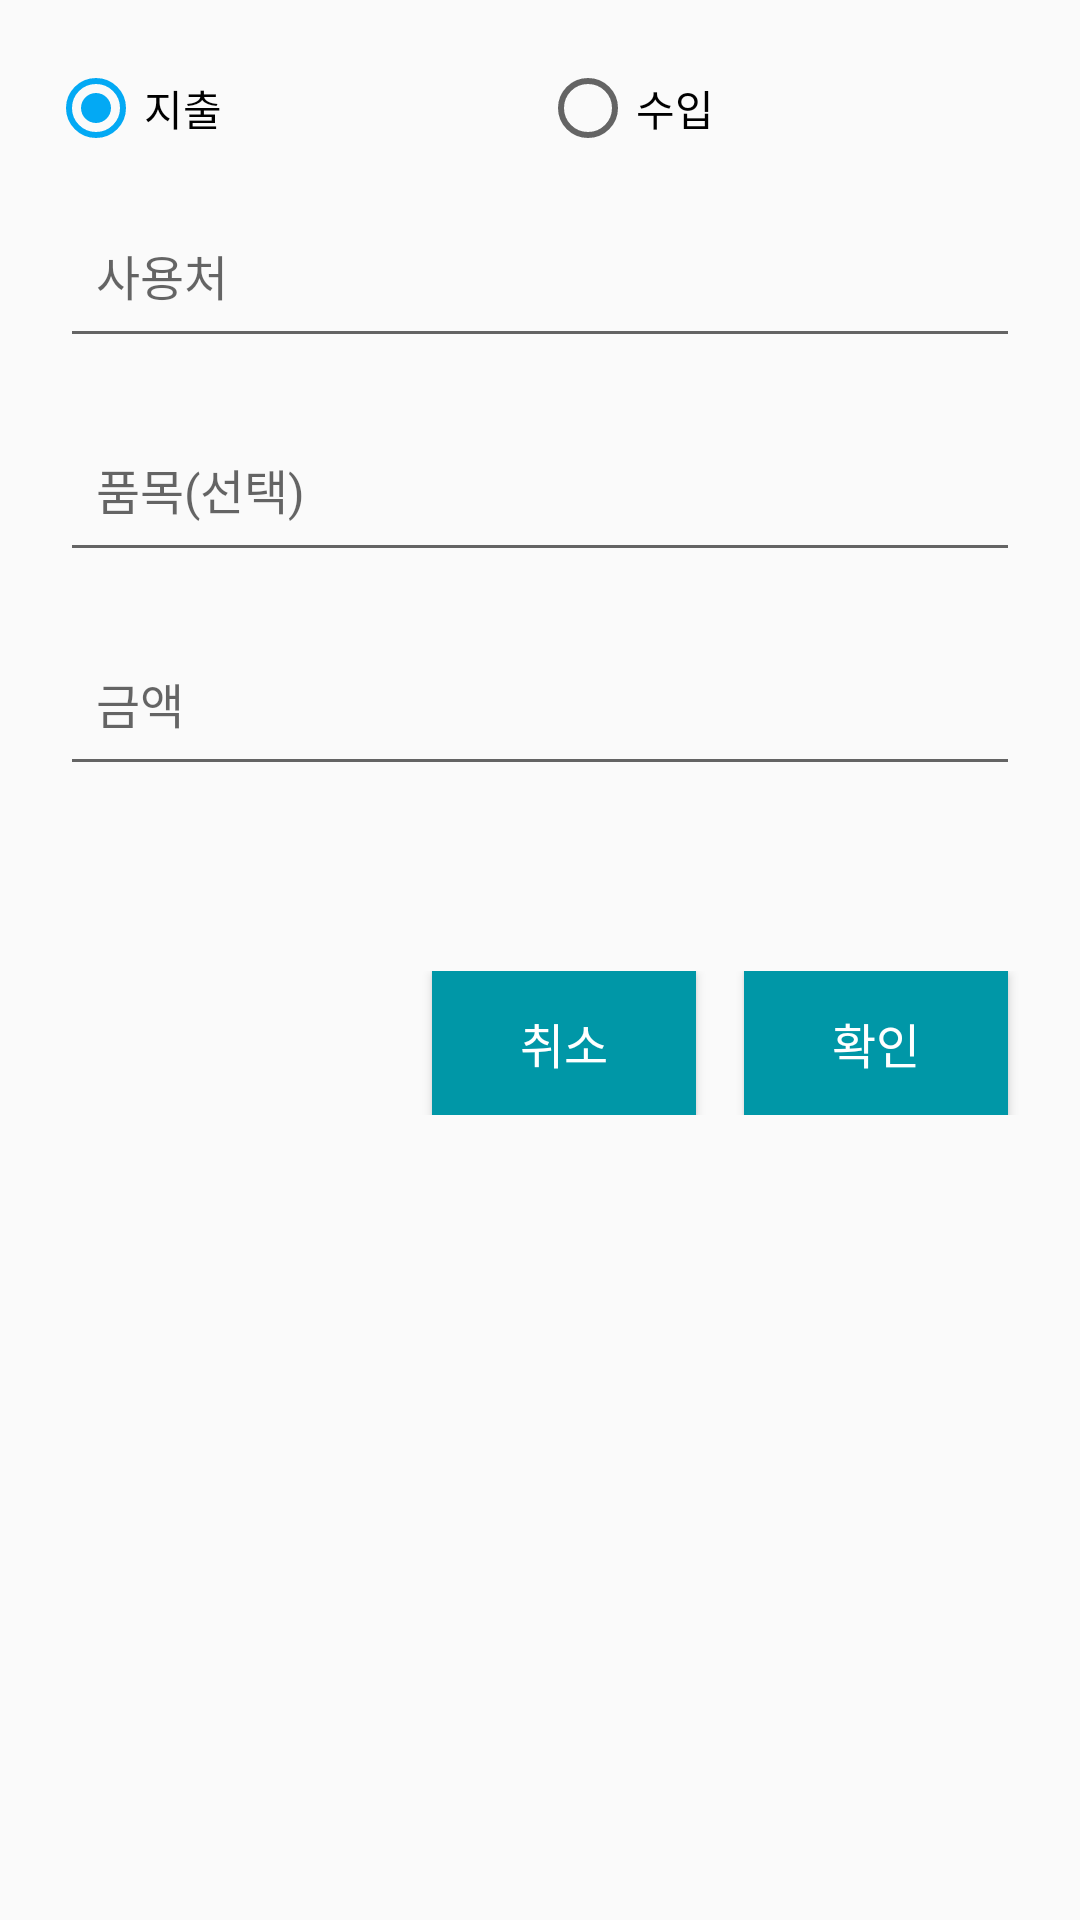

Produce the Android XML layout that renders to this screen, including the resource entries it uses.
<!-- AndroidManifest.xml: application theme AppTheme -->
<!-- res/layout/dialog_add_general_record.xml -->
<?xml version="1.0" encoding="utf-8"?>
<LinearLayout xmlns:android="http://schemas.android.com/apk/res/android"
              style="@style/AppTheme"
              android:layout_width="match_parent"
              android:layout_height="wrap_content"
              android:orientation="vertical"
              android:paddingBottom="@dimen/dialog_container_padding_bottom"
              android:paddingLeft="@dimen/dialog_container_padding_left"
              android:paddingRight="@dimen/dialog_container_padding_left"
              android:paddingTop="@dimen/dialog_container_padding_top">


    <LinearLayout
        style="@style/FormRow_Group"
        android:layout_width="match_parent"
        android:layout_height="wrap_content"
        android:gravity="center"
        android:orientation="horizontal">

        <RadioGroup
            android:id="@+id/rg_dlg_add_general_record_income_outgo"
            android:layout_width="match_parent"
            android:layout_height="wrap_content"
            android:orientation="horizontal">

            <android.support.v7.widget.AppCompatRadioButton
                android:id="@+id/rb_dlg_add_general_record_outgo"
                android:layout_width="0dp"
                android:layout_height="wrap_content"
                android:layout_weight="1"
                android:checked="true"
                android:text="@string/string_outgo"
                />

            <android.support.v7.widget.AppCompatRadioButton
                android:id="@+id/rb_dlg_add_general_record_income"
                android:layout_width="0dp"
                android:layout_height="wrap_content"
                android:layout_weight="1"
                android:text="@string/string_income"
                />

        </RadioGroup>

    </LinearLayout>

    
    <LinearLayout
        style="@style/FormRow_Group"
        android:layout_width="match_parent"
        android:layout_height="wrap_content"
        android:orientation="horizontal">

        <EditText
            android:id="@+id/et_dlg_add_general_record_where"
            style="@style/FormRow_Content"
            android:layout_height="wrap_content"
            android:hint="@string/string_where_spent"
            android:inputType="text"/>

    </LinearLayout>

    <LinearLayout
        android:id="@+id/ll_dlg_add_general_record_where_err"
        android:layout_width="match_parent"
        android:layout_height="wrap_content"
        android:background="@drawable/bg_error"
        android:visibility="gone">

        <TextView
            style="@style/DefaultTextView_Primary"
            android:layout_width="match_parent"
            android:layout_height="wrap_content"
            android:text="@string/text_msg_err_input_where"/>

    </LinearLayout>
    

    
    <LinearLayout
        style="@style/FormRow_Group"
        android:layout_width="match_parent"
        android:layout_height="wrap_content"
        android:orientation="horizontal">

        <EditText
            android:id="@+id/et_dlg_add_general_record_content"
            style="@style/FormRow_Content"
            android:layout_height="wrap_content"
            android:hint="@string/string_content_optional"
            android:inputType="text"/>

    </LinearLayout>
    

    
    <LinearLayout
        style="@style/FormRow_Group"
        android:layout_width="match_parent"
        android:layout_height="wrap_content"
        android:orientation="horizontal">


        <EditText
            android:id="@+id/et_dlg_add_general_record_amount"
            style="@style/FormRow_Content"
            android:layout_height="wrap_content"
            android:hint="@string/string_amount"
            android:inputType="numberDecimal"
            android:maxLines="1"/>

    </LinearLayout>

    <LinearLayout
        android:id="@+id/ll_dlg_add_general_record_amount_err"
        android:layout_width="match_parent"
        android:layout_height="wrap_content"
        android:background="@drawable/bg_error"
        android:visibility="gone">

        <TextView
            style="@style/DefaultTextView_Primary"
            android:layout_width="match_parent"
            android:layout_height="wrap_content"
            android:text="@string/text_msg_err_input_amount"/>

    </LinearLayout>
    

    
    <LinearLayout
        style="@style/FormRow_Group"
        android:layout_width="match_parent"
        android:layout_height="wrap_content"
        android:orientation="horizontal">

        <TextView
            android:id="@+id/tv_dlg_add_general_record"
            style="@style/DefaultTextView_Primary"
            android:layout_width="0dp"
            android:layout_height="wrap_content"
            android:layout_weight="1"/>

        <ImageButton
            android:id="@+id/btn_dlg_add_general_record_set_date"
            style="@style/ButtonDateSet"
            android:layout_width="wrap_content"
            android:layout_height="wrap_content"
            android:text="@string/btn_set_date"/>

    </LinearLayout>
    

    
    <LinearLayout
        style="@style/DialogButtonGroup"
        android:layout_width="match_parent"
        android:layout_height="wrap_content"
        android:gravity="right"
        android:orientation="horizontal">

        <Button
            android:id="@+id/btn_dlg_add_general_record_cancel"
            style="@style/DialogButton"
            android:layout_width="wrap_content"
            android:layout_height="wrap_content"
            android:text="@string/string_cancel"/>

        <Button
            android:id="@+id/btn_dlg_add_general_record_ok"
            style="@style/DialogButton"
            android:layout_width="wrap_content"
            android:layout_height="wrap_content"
            android:text="@string/string_ok"/>

    </LinearLayout>
    

    <LinearLayout
        android:layout_width="match_parent"
        android:layout_height="wrap_content">

        <TextView
            android:id="@+id/tv_dlg_add_general_record_err_msg"
            android:layout_width="match_parent"
            android:layout_height="wrap_content"/>

    </LinearLayout>

</LinearLayout>
<!-- resources referenced by this layout -->
<resources>
  <dimen name="dialog_container_padding_bottom">16dp</dimen>
  <dimen name="dialog_container_padding_left">16dp</dimen>
  <dimen name="dialog_container_padding_top">16dp</dimen>
  <string name="btn_set_date">날짜 설정</string>
  <string name="string_amount">금액</string>
  <string name="string_cancel">취소</string>
  <string name="string_content_optional">품목(선택)</string>
  <string name="string_income">수입</string>
  <string name="string_ok">확인</string>
  <string name="string_outgo">지출</string>
  <string name="string_where_spent">사용처</string>
  <string name="text_msg_err_input_amount">금액을 입력해주세요</string>
  <string name="text_msg_err_input_where">사용(수입)처를 입력해주세요</string>
  <style name="AppTheme" parent="Theme.AppCompat.Light.NoActionBar">
          
          <item name="windowActionBar">false</item>
          <item name="windowNoTitle">true</item>
          <item name="colorPrimary">@color/colorPrimary</item>
          <item name="colorPrimaryDark">@color/colorPrimaryDark</item>
          <item name="colorAccent">@color/colorAccent</item>
      </style>
  <style name="ButtonDateSet" parent="Widget.AppCompat.ImageButton">
  
          <item name="android:background">@color/colorPrimaryDark</item>
          <item name="android:textColor">@color/colorText</item>
          <item name="android:textSize">@dimen/text_medium</item>
          <item name="android:src">@drawable/ic_date_range_white_48dp</item>
          <item name="android:adjustViewBounds">true</item>
  
      </style>
  <style name="DialogButton" parent="@style/DefaultButton">
          <item name="android:paddingTop">@dimen/dialog_button_padding_top</item>
          <item name="android:paddingBottom">@dimen/dialog_button_padding_bottom</item>
      </style>
  <style name="DialogButtonGroup">
          <item name="android:layout_marginTop">@dimen/dialog_button_group_margin_top</item>
          <item name="android:layout_marginBottom">@dimen/dialog_button_group_margin_bottom</item>
      </style>
  <style name="FormRow_Group">
          <item name="android:layout_marginTop">@dimen/form_row_margin_top</item>
          <item name="android:layout_marginBottom">@dimen/form_row_margin_bottom</item>
          <item name="android:gravity">center_vertical</item>
      </style>
  <color name="colorError">#ff8a80</color>
  <color name="colorPrimary">#00bcd4</color>
  <color name="colorPrimaryDark">#0097a7</color>
  <color name="colorAccent">#03a9f4</color>
  <color name="colorText">#ffffff</color>
  <dimen name="text_medium">16sp</dimen>
  <dimen name="text_margin_left">4dp</dimen>
  <dimen name="text_margin_right">4dp</dimen>
  <dimen name="text_margin_top">4dp</dimen>
  <dimen name="text_margin_bottom">4dp</dimen>
  <color name="colorPrimaryText">#212121</color>
  <style name="DefaultButton" parent="Widget.AppCompat.Button">
  
          <item name="android:background">@color/colorPrimaryDark</item>
          <item name="android:textColor">@color/colorText</item>
          <item name="android:textSize">@dimen/text_medium</item>
          <item name="android:layout_marginLeft">@dimen/button_margin_left</item>
          <item name="android:layout_marginRight">@dimen/button_margin_right</item>
  
      </style>
  <dimen name="dialog_button_padding_top">4dp</dimen>
  <dimen name="dialog_button_padding_bottom">4dp</dimen>
  <dimen name="dialog_button_group_margin_top">16dp</dimen>
  <dimen name="dialog_button_group_margin_bottom">8dp</dimen>
  <dimen name="dialog_form_padding_left">12dp</dimen>
  <dimen name="dialog_form_padding_right">12dp</dimen>
  <dimen name="dialog_form_padding_top">16dp</dimen>
  <dimen name="dialog_form_padding_bottom">16dp</dimen>
  <dimen name="form_row_margin_top">4dp</dimen>
  <dimen name="form_row_margin_bottom">4dp</dimen>
  <dimen name="button_margin_left">8dp</dimen>
  <dimen name="button_margin_right">8dp</dimen>
</resources>
